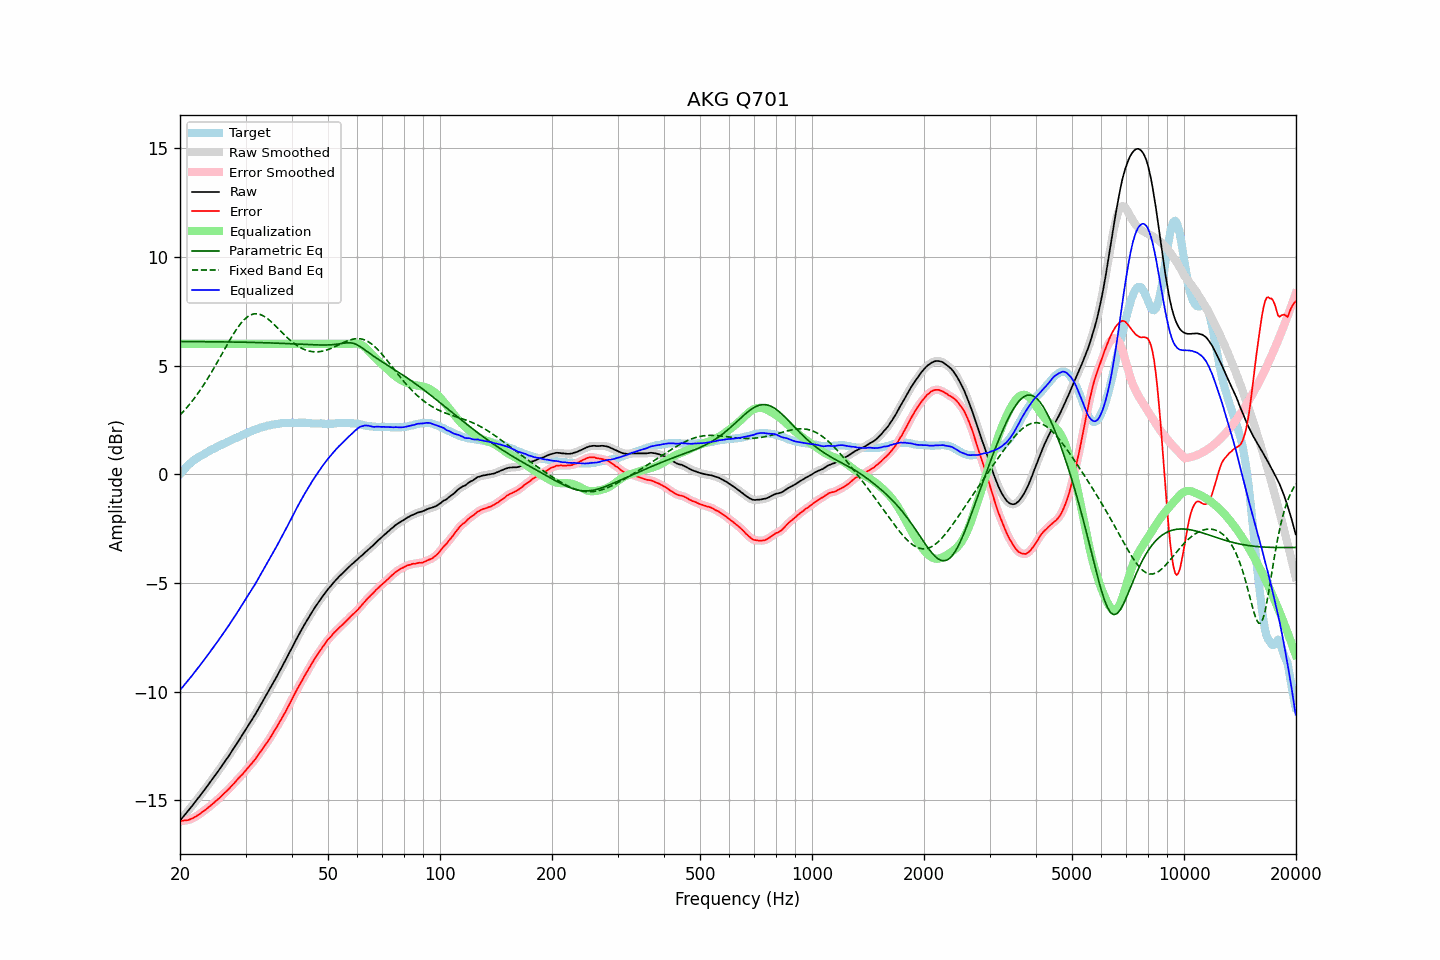

Source data for this figure (header and first rows):
frequency, raw, error, smoothed, error_smoothed, equalization, parametric_eq, fixed_band_eq, equalized_raw, equalized_smoothed, target
20.00, -15.93, -15.93, -15.93, -15.93, 6.00, 6.11, 2.73, -9.93, -9.93, 0.01
20.20, -15.84, -15.93, -15.84, -15.93, 6.00, 6.11, 2.80, -9.84, -9.84, 0.10
20.40, -15.75, -15.93, -15.75, -15.93, 6.00, 6.11, 2.88, -9.75, -9.75, 0.19
20.61, -15.66, -15.91, -15.66, -15.92, 6.00, 6.11, 2.97, -9.66, -9.66, 0.25
20.81, -15.57, -15.91, -15.57, -15.91, 6.00, 6.11, 3.05, -9.57, -9.57, 0.35
21.02, -15.48, -15.90, -15.48, -15.90, 6.00, 6.11, 3.14, -9.48, -9.48, 0.43
21.23, -15.39, -15.87, -15.39, -15.88, 6.00, 6.11, 3.22, -9.39, -9.39, 0.49
21.44, -15.30, -15.84, -15.30, -15.85, 6.00, 6.11, 3.32, -9.30, -9.30, 0.55
21.66, -15.21, -15.82, -15.20, -15.81, 6.00, 6.10, 3.41, -9.21, -9.20, 0.61
21.87, -15.11, -15.77, -15.11, -15.77, 6.00, 6.10, 3.51, -9.11, -9.11, 0.67
22.09, -15.02, -15.73, -15.02, -15.73, 6.00, 6.10, 3.61, -9.02, -9.02, 0.71
22.31, -14.92, -15.68, -14.92, -15.68, 6.00, 6.10, 3.71, -8.92, -8.92, 0.76
22.54, -14.83, -15.64, -14.82, -15.63, 6.00, 6.10, 3.81, -8.83, -8.82, 0.81
22.76, -14.73, -15.58, -14.73, -15.58, 6.00, 6.10, 3.92, -8.73, -8.73, 0.85
22.99, -14.63, -15.52, -14.63, -15.53, 6.00, 6.10, 4.03, -8.63, -8.63, 0.89
23.22, -14.54, -15.47, -14.53, -15.47, 6.00, 6.10, 4.15, -8.54, -8.53, 0.93
23.45, -14.44, -15.42, -14.44, -15.41, 6.00, 6.10, 4.26, -8.44, -8.44, 0.98
23.69, -14.34, -15.36, -14.34, -15.36, 6.00, 6.10, 4.38, -8.34, -8.34, 1.02
23.92, -14.24, -15.30, -14.24, -15.30, 6.00, 6.10, 4.50, -8.24, -8.24, 1.06
24.16, -14.14, -15.25, -14.14, -15.24, 6.00, 6.10, 4.62, -8.14, -8.14, 1.11
24.40, -14.04, -15.19, -14.04, -15.18, 6.00, 6.10, 4.75, -8.04, -8.04, 1.15
24.65, -13.94, -15.12, -13.93, -15.12, 6.00, 6.10, 4.87, -7.94, -7.93, 1.18
24.89, -13.83, -15.04, -13.83, -15.05, 6.00, 6.10, 5.00, -7.83, -7.83, 1.22
25.14, -13.73, -14.98, -13.73, -14.98, 6.00, 6.10, 5.13, -7.73, -7.73, 1.26
25.39, -13.63, -14.92, -13.62, -14.92, 6.00, 6.09, 5.26, -7.63, -7.62, 1.30
25.65, -13.52, -14.85, -13.52, -14.86, 6.00, 6.09, 5.39, -7.52, -7.52, 1.34
25.91, -13.42, -14.78, -13.41, -14.78, 6.00, 6.09, 5.53, -7.42, -7.41, 1.36
26.16, -13.31, -14.71, -13.31, -14.71, 6.00, 6.09, 5.66, -7.31, -7.31, 1.41
26.43, -13.20, -14.63, -13.20, -14.64, 6.00, 6.09, 5.79, -7.20, -7.20, 1.43
26.69, -13.10, -14.57, -13.10, -14.57, 6.00, 6.09, 5.92, -7.10, -7.10, 1.47
26.96, -12.99, -14.50, -12.99, -14.50, 6.00, 6.09, 6.05, -6.99, -6.99, 1.51
27.23, -12.88, -14.42, -12.88, -14.42, 6.00, 6.09, 6.18, -6.88, -6.88, 1.54
27.50, -12.76, -14.34, -12.76, -14.34, 6.00, 6.09, 6.30, -6.76, -6.76, 1.58
27.77, -12.65, -14.26, -12.65, -14.26, 6.00, 6.09, 6.42, -6.65, -6.65, 1.61
28.05, -12.54, -14.19, -12.54, -14.18, 6.00, 6.08, 6.54, -6.54, -6.54, 1.65
28.33, -12.43, -14.10, -12.43, -14.10, 6.00, 6.08, 6.65, -6.43, -6.43, 1.67
28.62, -12.31, -14.02, -12.31, -14.02, 6.00, 6.08, 6.76, -6.31, -6.31, 1.71
28.90, -12.20, -13.94, -12.20, -13.94, 6.00, 6.08, 6.86, -6.20, -6.20, 1.75
29.19, -12.08, -13.85, -12.08, -13.86, 6.00, 6.08, 6.96, -6.08, -6.08, 1.77
29.48, -11.97, -13.79, -11.97, -13.78, 6.00, 6.08, 7.04, -5.97, -5.97, 1.82
29.78, -11.85, -13.69, -11.85, -13.70, 6.00, 6.08, 7.12, -5.85, -5.85, 1.84
30.08, -11.73, -13.61, -11.73, -13.61, 6.00, 6.07, 7.18, -5.73, -5.73, 1.88
30.38, -11.61, -13.52, -11.61, -13.52, 6.00, 6.07, 7.25, -5.61, -5.61, 1.91
30.68, -11.49, -13.44, -11.49, -13.44, 6.00, 6.07, 7.29, -5.49, -5.49, 1.95
30.99, -11.38, -13.35, -11.38, -13.35, 6.00, 6.07, 7.33, -5.38, -5.38, 1.97
31.30, -11.26, -13.26, -11.26, -13.26, 6.00, 6.07, 7.36, -5.26, -5.26, 2.01
31.61, -11.14, -13.17, -11.14, -13.17, 6.00, 6.07, 7.38, -5.14, -5.14, 2.03
31.93, -11.02, -13.08, -11.02, -13.08, 6.00, 6.06, 7.38, -5.02, -5.02, 2.06
32.24, -10.89, -12.97, -10.89, -12.97, 6.00, 6.06, 7.38, -4.89, -4.89, 2.08
32.57, -10.76, -12.87, -10.76, -12.87, 6.00, 6.06, 7.37, -4.76, -4.76, 2.11
32.89, -10.63, -12.78, -10.63, -12.77, 6.00, 6.06, 7.35, -4.63, -4.63, 2.15
33.22, -10.50, -12.66, -10.50, -12.67, 6.00, 6.06, 7.32, -4.50, -4.50, 2.17
33.55, -10.38, -12.56, -10.37, -12.56, 6.00, 6.05, 7.28, -4.38, -4.37, 2.18
33.89, -10.25, -12.45, -10.25, -12.45, 6.00, 6.05, 7.23, -4.25, -4.25, 2.20
34.23, -10.12, -12.35, -10.12, -12.35, 6.00, 6.05, 7.18, -4.12, -4.12, 2.23
34.57, -9.99, -12.24, -9.99, -12.24, 6.00, 6.05, 7.13, -3.99, -3.99, 2.25
34.92, -9.86, -12.12, -9.86, -12.12, 6.00, 6.04, 7.07, -3.86, -3.86, 2.26
35.27, -9.73, -12.01, -9.73, -12.00, 6.00, 6.04, 7.00, -3.73, -3.73, 2.28
35.62, -9.59, -11.88, -9.59, -11.88, 6.00, 6.04, 6.93, -3.59, -3.59, 2.29
35.97, -9.46, -11.76, -9.46, -11.76, 6.00, 6.04, 6.86, -3.46, -3.46, 2.30
... 635 more rows
